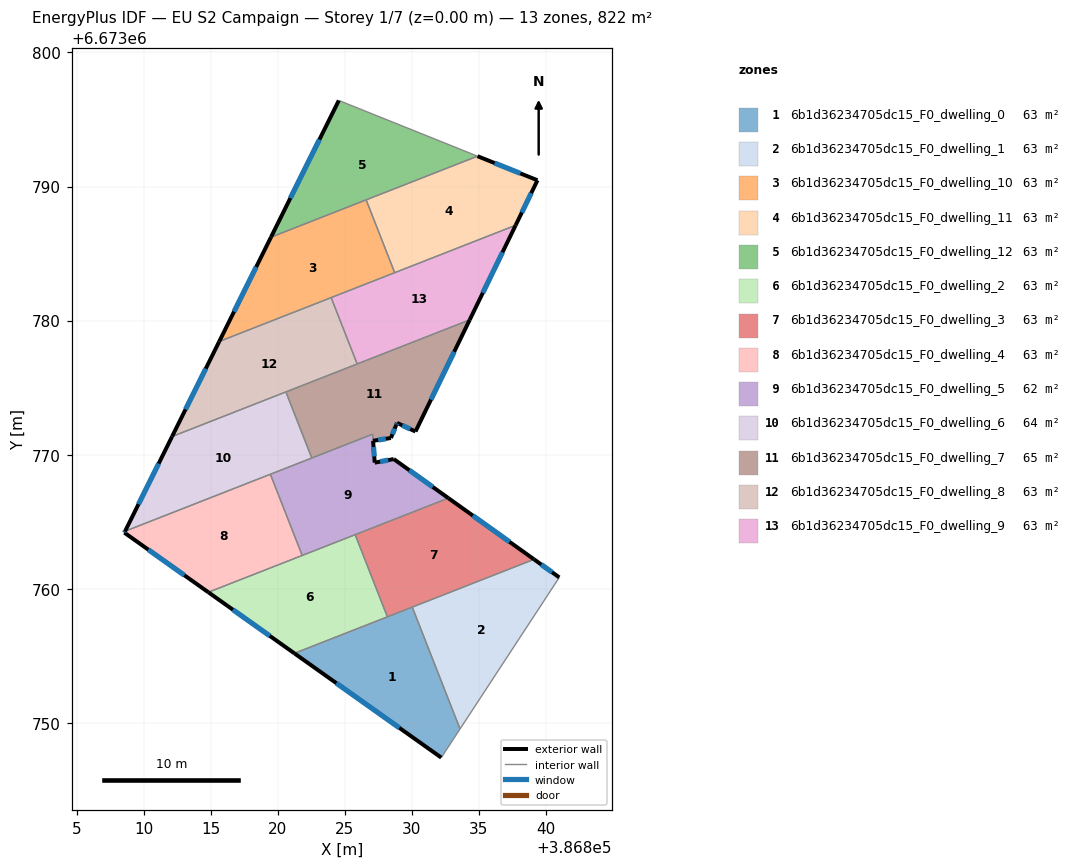
=== STOREY PLAN SPEC (per zone: floor XY polygon, exterior-wall plan segments, windows/doors) ===
zone 1: 6b1d36234705dc15_F0_dwelling_0  (63.3 m²)
  floor: (386830.03, 6673758.63) (386833.59, 6673749.54) (386832.19, 6673747.40) (386821.23, 6673755.18)
  exterior wall: (386821.23, 6673755.18) – (386832.19, 6673747.40)  [13.4 m]
    window: (386824.36, 6673752.96) – (386829.06, 6673749.62)  [7.4 m²]
  interior walls: 4
zone 2: 6b1d36234705dc15_F0_dwelling_1  (63.3 m²)
  floor: (386840.99, 6673760.84) (386833.59, 6673749.54) (386830.03, 6673758.63) (386839.11, 6673762.19)
  exterior wall: (386840.99, 6673760.84) – (386839.11, 6673762.19)  [2.3 m]
    window: (386840.46, 6673761.23) – (386839.65, 6673761.81)  [1.3 m²]
  interior walls: 3
zone 3: 6b1d36234705dc15_F0_dwelling_10  (63.3 m²)
  floor: (386826.59, 6673789.00) (386828.72, 6673783.57) (386815.63, 6673778.44) (386819.49, 6673786.22)
  exterior wall: (386819.49, 6673786.22) – (386815.63, 6673778.44)  [8.7 m]
    window: (386818.39, 6673784.00) – (386816.73, 6673780.66)  [4.8 m²]
  interior walls: 4
zone 4: 6b1d36234705dc15_F0_dwelling_11  (63.3 m²)
  floor: (386839.37, 6673790.47) (386837.74, 6673787.11) (386828.72, 6673783.57) (386826.59, 6673789.00) (386834.90, 6673792.26)
  exterior wall: (386837.74, 6673787.11) – (386839.37, 6673790.47)  [3.7 m]
    window: (386838.20, 6673788.07) – (386838.90, 6673789.51)  [2.1 m²]
  exterior wall: (386839.37, 6673790.47) – (386834.90, 6673792.26)  [4.8 m]
    window: (386838.09, 6673790.98) – (386836.17, 6673791.75)  [2.7 m²]
  interior walls: 3
zone 5: 6b1d36234705dc15_F0_dwelling_12  (63.3 m²)
  floor: (386834.90, 6673792.26) (386819.49, 6673786.22) (386824.55, 6673796.42)
  exterior wall: (386824.55, 6673796.42) – (386819.49, 6673786.22)  [11.4 m]
    window: (386823.10, 6673793.50) – (386820.93, 6673789.13)  [6.3 m²]
  interior walls: 3
zone 6: 6b1d36234705dc15_F0_dwelling_2  (63.3 m²)
  floor: (386825.77, 6673764.03) (386828.17, 6673757.90) (386821.23, 6673755.18) (386814.82, 6673759.74)
  exterior wall: (386814.82, 6673759.74) – (386821.23, 6673755.18)  [7.9 m]
    window: (386816.65, 6673758.43) – (386819.40, 6673756.48)  [4.3 m²]
  interior walls: 4
zone 7: 6b1d36234705dc15_F0_dwelling_3  (63.3 m²)
  floor: (386839.11, 6673762.19) (386828.17, 6673757.90) (386825.77, 6673764.03) (386832.72, 6673766.76)
  exterior wall: (386839.11, 6673762.19) – (386832.72, 6673766.76)  [7.9 m]
    window: (386837.28, 6673763.49) – (386834.55, 6673765.45)  [4.3 m²]
  interior walls: 4
zone 8: 6b1d36234705dc15_F0_dwelling_4  (62.8 m²)
  floor: (386819.44, 6673768.54) (386821.82, 6673762.48) (386814.82, 6673759.74) (386808.55, 6673764.18) (386808.61, 6673764.29)
  exterior wall: (386808.61, 6673764.29) – (386808.55, 6673764.18)  [0.1 m]
    window: (386808.59, 6673764.26) – (386808.57, 6673764.21)  [0.1 m²]
  exterior wall: (386808.55, 6673764.18) – (386814.82, 6673759.74)  [7.7 m]
    window: (386810.34, 6673762.91) – (386813.03, 6673761.01)  [4.2 m²]
  interior walls: 3
zone 9: 6b1d36234705dc15_F0_dwelling_5  (61.7 m²)
  floor: (386828.65, 6673769.67) (386832.72, 6673766.76) (386821.82, 6673762.48) (386819.44, 6673768.54) (386827.06, 6673771.53) (386827.23, 6673769.40)
  exterior wall: (386828.65, 6673769.67) – (386827.23, 6673769.40)  [1.4 m]
    window: (386828.24, 6673769.59) – (386827.63, 6673769.48)  [0.8 m²]
  exterior wall: (386832.72, 6673766.76) – (386828.65, 6673769.67)  [5.0 m]
    window: (386831.56, 6673767.59) – (386829.81, 6673768.84)  [2.8 m²]
  exterior wall: (386827.23, 6673769.40) – (386827.10, 6673771.03)  [1.6 m]
    window: (386827.19, 6673769.87) – (386827.14, 6673770.57)  [0.9 m²]
  interior walls: 6
zone 10: 6b1d36234705dc15_F0_dwelling_6  (63.7 m²)
  floor: (386820.60, 6673774.68) (386822.53, 6673769.75) (386808.61, 6673764.29) (386812.11, 6673771.35)
  exterior wall: (386812.11, 6673771.35) – (386808.61, 6673764.29)  [7.9 m]
    window: (386811.11, 6673769.33) – (386809.61, 6673766.31)  [4.3 m²]
  interior walls: 4
zone 11: 6b1d36234705dc15_F0_dwelling_7  (64.8 m²)
  floor: (386834.31, 6673780.05) (386830.27, 6673771.72) (386828.89, 6673772.37) (386828.83, 6673772.22) (386828.43, 6673771.24) (386827.10, 6673771.03) (386827.07, 6673771.53) (386822.53, 6673769.75) (386820.60, 6673774.68)
  exterior wall: (386830.27, 6673771.72) – (386834.31, 6673780.05)  [9.3 m]
    window: (386831.42, 6673774.10) – (386833.16, 6673777.67)  [5.1 m²]
  exterior wall: (386828.89, 6673772.37) – (386830.27, 6673771.72)  [1.5 m]
    window: (386829.28, 6673772.18) – (386829.87, 6673771.91)  [0.8 m²]
  exterior wall: (386828.83, 6673772.22) – (386828.89, 6673772.37)  [0.2 m]
    window: (386828.85, 6673772.26) – (386828.87, 6673772.33)  [0.1 m²]
  exterior wall: (386828.43, 6673771.24) – (386828.83, 6673772.22)  [1.1 m]
    window: (386828.55, 6673771.52) – (386828.72, 6673771.94)  [0.6 m²]
  exterior wall: (386827.10, 6673771.03) – (386828.43, 6673771.24)  [1.3 m]
    window: (386827.48, 6673771.09) – (386828.05, 6673771.18)  [0.7 m²]
  interior walls: 5
zone 12: 6b1d36234705dc15_F0_dwelling_8  (63.3 m²)
  floor: (386823.98, 6673781.71) (386825.92, 6673776.76) (386812.11, 6673771.35) (386815.63, 6673778.44)
  exterior wall: (386815.63, 6673778.44) – (386812.11, 6673771.35)  [7.9 m]
    window: (386814.62, 6673776.41) – (386813.12, 6673773.38)  [4.4 m²]
  interior walls: 4
zone 13: 6b1d36234705dc15_F0_dwelling_9  (63.3 m²)
  floor: (386837.74, 6673787.11) (386834.31, 6673780.05) (386825.92, 6673776.76) (386823.98, 6673781.71)
  exterior wall: (386834.31, 6673780.05) – (386837.74, 6673787.11)  [7.8 m]
    window: (386835.29, 6673782.07) – (386836.76, 6673785.09)  [4.3 m²]
  interior walls: 4

=== DERIVED (storey summary) ===
Building: EU S2 Campaign
Storey: 1 of 7  (floor level z = 0.00 m)
Storey gross floor area: 822.4 m²
Zones on this storey: 13
  - 6b1d36234705dc15_F0_dwelling_0: floor 63.3 m²; exterior wall 13.4 m (40.3 m²); 1 window(s) 7.4 m²; WWR 18.4%
  - 6b1d36234705dc15_F0_dwelling_1: floor 63.3 m²; exterior wall 2.3 m (6.9 m²); 1 window(s) 1.3 m²; WWR 18.4%
  - 6b1d36234705dc15_F0_dwelling_10: floor 63.3 m²; exterior wall 8.7 m (26.1 m²); 1 window(s) 4.8 m²; WWR 18.4%
  - 6b1d36234705dc15_F0_dwelling_11: floor 63.3 m²; exterior wall 8.6 m (25.7 m²); 2 window(s) 4.7 m²; WWR 18.4%
  - 6b1d36234705dc15_F0_dwelling_12: floor 63.3 m²; exterior wall 11.4 m (34.2 m²); 1 window(s) 6.3 m²; WWR 18.4%
  - 6b1d36234705dc15_F0_dwelling_2: floor 63.3 m²; exterior wall 7.9 m (23.6 m²); 1 window(s) 4.3 m²; WWR 18.4%
  - 6b1d36234705dc15_F0_dwelling_3: floor 63.3 m²; exterior wall 7.9 m (23.6 m²); 1 window(s) 4.3 m²; WWR 18.4%
  - 6b1d36234705dc15_F0_dwelling_4: floor 62.8 m²; exterior wall 7.8 m (23.4 m²); 2 window(s) 4.3 m²; WWR 18.4%
  - 6b1d36234705dc15_F0_dwelling_5: floor 61.7 m²; exterior wall 8.1 m (24.3 m²); 3 window(s) 4.5 m²; WWR 18.4%
  - 6b1d36234705dc15_F0_dwelling_6: floor 63.7 m²; exterior wall 7.9 m (23.6 m²); 1 window(s) 4.3 m²; WWR 18.4%
  - 6b1d36234705dc15_F0_dwelling_7: floor 64.8 m²; exterior wall 13.3 m (40.0 m²); 5 window(s) 7.4 m²; WWR 18.4%
  - 6b1d36234705dc15_F0_dwelling_8: floor 63.3 m²; exterior wall 7.9 m (23.7 m²); 1 window(s) 4.4 m²; WWR 18.4%
  - 6b1d36234705dc15_F0_dwelling_9: floor 63.3 m²; exterior wall 7.8 m (23.5 m²); 1 window(s) 4.3 m²; WWR 18.4%
Zone adjacency (shared interzone walls):
  - 6b1d36234705dc15_F0_dwelling_0 ↔ 6b1d36234705dc15_F0_dwelling_1
  - 6b1d36234705dc15_F0_dwelling_0 ↔ 6b1d36234705dc15_F0_dwelling_2
  - 6b1d36234705dc15_F0_dwelling_0 ↔ 6b1d36234705dc15_F0_dwelling_3
  - 6b1d36234705dc15_F0_dwelling_1 ↔ 6b1d36234705dc15_F0_dwelling_3
  - 6b1d36234705dc15_F0_dwelling_10 ↔ 6b1d36234705dc15_F0_dwelling_11
  - 6b1d36234705dc15_F0_dwelling_10 ↔ 6b1d36234705dc15_F0_dwelling_12
  - 6b1d36234705dc15_F0_dwelling_10 ↔ 6b1d36234705dc15_F0_dwelling_8
  - 6b1d36234705dc15_F0_dwelling_10 ↔ 6b1d36234705dc15_F0_dwelling_9
  - 6b1d36234705dc15_F0_dwelling_11 ↔ 6b1d36234705dc15_F0_dwelling_12
  - 6b1d36234705dc15_F0_dwelling_11 ↔ 6b1d36234705dc15_F0_dwelling_9
  - 6b1d36234705dc15_F0_dwelling_2 ↔ 6b1d36234705dc15_F0_dwelling_3
  - 6b1d36234705dc15_F0_dwelling_2 ↔ 6b1d36234705dc15_F0_dwelling_4
  - 6b1d36234705dc15_F0_dwelling_2 ↔ 6b1d36234705dc15_F0_dwelling_5
  - 6b1d36234705dc15_F0_dwelling_3 ↔ 6b1d36234705dc15_F0_dwelling_5
  - 6b1d36234705dc15_F0_dwelling_4 ↔ 6b1d36234705dc15_F0_dwelling_5
  - 6b1d36234705dc15_F0_dwelling_4 ↔ 6b1d36234705dc15_F0_dwelling_6
  - 6b1d36234705dc15_F0_dwelling_5 ↔ 6b1d36234705dc15_F0_dwelling_6
  - 6b1d36234705dc15_F0_dwelling_5 ↔ 6b1d36234705dc15_F0_dwelling_7
  - 6b1d36234705dc15_F0_dwelling_6 ↔ 6b1d36234705dc15_F0_dwelling_7
  - 6b1d36234705dc15_F0_dwelling_6 ↔ 6b1d36234705dc15_F0_dwelling_8
  - 6b1d36234705dc15_F0_dwelling_7 ↔ 6b1d36234705dc15_F0_dwelling_8
  - 6b1d36234705dc15_F0_dwelling_7 ↔ 6b1d36234705dc15_F0_dwelling_9
  - 6b1d36234705dc15_F0_dwelling_8 ↔ 6b1d36234705dc15_F0_dwelling_9